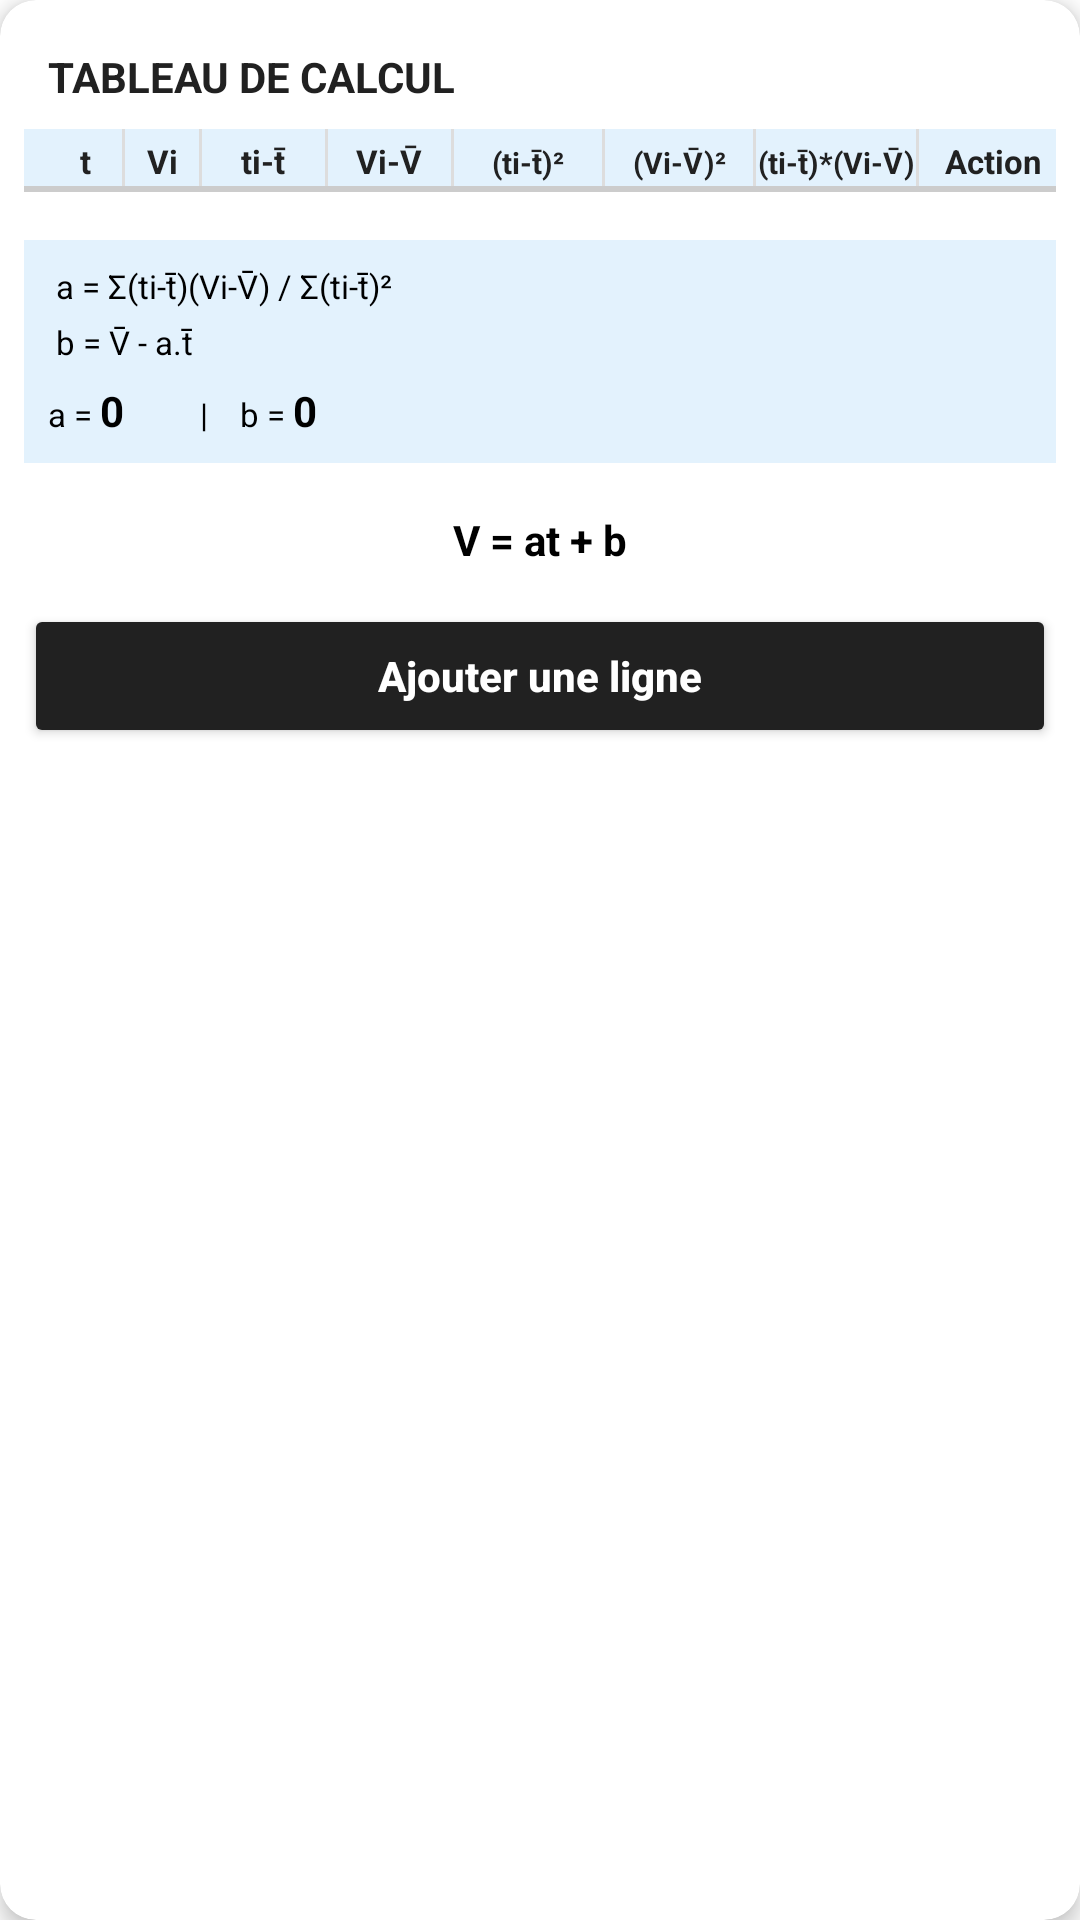

Produce the Android XML layout that renders to this screen, including the resource entries it uses.
<!-- AndroidManifest.xml: application theme Theme.MonAppjava -->
<!-- res/layout/layout_calcul.xml -->
<?xml version="1.0" encoding="utf-8"?>
<androidx.cardview.widget.CardView xmlns:android="http://schemas.android.com/apk/res/android"
    xmlns:app="http://schemas.android.com/apk/res-auto"
    android:layout_width="match_parent"
    android:layout_height="wrap_content"
    android:layout_margin="16dp"
    app:cardBackgroundColor="@color/white"
    app:cardCornerRadius="12dp"
    app:cardElevation="4dp">

    <LinearLayout
        android:layout_width="match_parent"
        android:layout_height="wrap_content"
        android:orientation="vertical"
        android:padding="8dp">

        <TextView
            android:layout_width="match_parent"
            android:layout_height="wrap_content"
            android:text="TABLEAU DE CALCUL"
            android:textSize="14sp"
            android:textStyle="bold"
            android:textColor="@color/text_primary"
            android:layout_margin="8dp" />

        <LinearLayout
            android:layout_width="match_parent"
            android:layout_height="wrap_content"
            android:orientation="vertical"
            android:background="@drawable/table_border_gray"> <LinearLayout
                android:layout_width="match_parent"
                android:layout_height="wrap_content"
                android:orientation="horizontal"
                android:background="@color/card_bg"
                android:weightSum="8.2">
                <TextView  android:layout_width="0dp" android:layout_height="wrap_content" android:layout_weight="0.2"   />
  
                <TextView android:textColor="@color/text_primary" android:layout_width="0dp" android:layout_height="wrap_content" android:layout_weight="0.6" android:text="t" android:gravity="center" android:textStyle="bold" android:textSize="11sp"/>
                <View android:layout_width="1dp" android:layout_height="match_parent" android:background="#DDDDDD" />
                <TextView android:textColor="@color/text_primary"  android:layout_width="0dp" android:layout_height="wrap_content" android:layout_weight="0.6" android:text="Vi" android:gravity="center" android:textStyle="bold" android:textSize="11sp"/>
                <View android:layout_width="1dp" android:layout_height="match_parent" android:background="#DDDDDD" />
                <TextView android:textColor="@color/text_primary" android:layout_width="0dp" android:layout_height="wrap_content" android:layout_weight="1" android:text="ti-t̄" android:gravity="center" android:textStyle="bold" android:textSize="11sp"/>
                <View android:layout_width="1dp" android:layout_height="match_parent" android:background="#DDDDDD" />
                <TextView android:textColor="@color/text_primary" android:layout_width="0dp" android:layout_height="wrap_content" android:layout_weight="1" android:text="Vi-V̄" android:gravity="center" android:textStyle="bold" android:textSize="11sp"/>
                <View android:layout_width="1dp" android:layout_height="match_parent" android:background="#DDDDDD" />
                <TextView android:textColor="@color/text_primary" android:layout_width="0dp" android:layout_height="wrap_content" android:layout_weight="1.2" android:text="(ti-t̄)²" android:gravity="center" android:textStyle="bold" android:textSize="10sp"/>
                <View android:layout_width="1dp" android:layout_height="match_parent" android:background="#DDDDDD" />
                <TextView android:textColor="@color/text_primary" android:layout_width="0dp" android:layout_height="wrap_content" android:layout_weight="1.2" android:text="(Vi-V̄)²" android:gravity="center" android:textStyle="bold" android:textSize="10sp"/>
                <View android:layout_width="1dp" android:layout_height="match_parent" android:background="#DDDDDD" />
                <TextView android:textColor="@color/text_primary" android:layout_width="0dp" android:layout_height="wrap_content" android:layout_weight="1.3" android:text="(ti-t̄)*(Vi-V̄)" android:gravity="center" android:textStyle="bold" android:textSize="10sp"/>
                <View android:layout_width="1dp" android:layout_height="match_parent" android:background="#DDDDDD" />
                <TextView android:textColor="@color/text_primary" android:layout_width="0dp" android:layout_height="wrap_content" android:layout_weight="1.2" android:text="Action" android:gravity="center" android:textStyle="bold" android:textSize="11sp"/>
            </LinearLayout>

            <View android:layout_width="match_parent" android:layout_height="1dp" android:background="#CCCCCC" />

            <androidx.recyclerview.widget.RecyclerView
                android:id="@+id/recyclerView"
                android:layout_width="match_parent"
                android:layout_height="wrap_content"
                android:nestedScrollingEnabled="false" />

            <View android:layout_width="match_parent" android:layout_height="1dp" android:background="#CCCCCC" />

            <LinearLayout
                android:id="@+id/layoutTotal"
                android:layout_width="match_parent"
                android:layout_height="wrap_content"
                android:orientation="horizontal"
                android:background="#F9F9F9"
                android:visibility="gone"
                android:weightSum="8.2">
                <TextView android:textColor="@color/black" android:layout_width="0dp" android:layout_height="wrap_content" android:layout_weight="0.2" android:text="Σ" android:gravity="center" android:textStyle="bold" />
                <View android:layout_width="1dp" android:layout_height="match_parent" android:background="#DDDDDD" />
               <TextView android:textColor="@color/black" android:id="@+id/txtSommeT" android:layout_width="0dp" android:layout_height="wrap_content" android:layout_weight="0.6" android:gravity="center" android:textSize="10sp" android:textStyle="bold"/>
                <View android:layout_width="1dp" android:layout_height="match_parent" android:background="#DDDDDD" />
                <TextView android:textColor="@color/black" android:id="@+id/txtSommeVi" android:layout_width="0dp" android:layout_height="wrap_content" android:layout_weight="0.6" android:gravity="center" android:textSize="10sp" android:textStyle="bold"/>
                <View android:layout_width="1dp" android:layout_height="match_parent" android:background="#DDDDDD" />
                <TextView android:textColor="@color/black" android:id="@+id/txtSommeEcartT" android:layout_width="0dp" android:layout_height="wrap_content" android:layout_weight="1" android:gravity="center" android:textSize="10sp"/>
                <View android:layout_width="1dp" android:layout_height="match_parent" android:background="#DDDDDD" />
                <TextView android:textColor="@color/black" android:id="@+id/txtSommeEcartV" android:layout_width="0dp" android:layout_height="wrap_content" android:layout_weight="1" android:gravity="center" android:textSize="10sp"/>
                <View android:layout_width="1dp" android:layout_height="match_parent" android:background="#DDDDDD" />
                <TextView android:textColor="@color/black" android:id="@+id/txtSommeT2" android:layout_width="0dp" android:layout_height="wrap_content" android:layout_weight="1.2" android:gravity="center" android:textSize="10sp" android:textStyle="bold"/>
                <View android:layout_width="1dp" android:layout_height="match_parent" android:background="#DDDDDD" />
                <TextView android:textColor="@color/black" android:id="@+id/txtSommeV2" android:layout_width="0dp" android:layout_height="wrap_content" android:layout_weight="1.2" android:gravity="center" android:textSize="10sp"/>
                <View android:layout_width="1dp" android:layout_height="match_parent" android:background="#DDDDDD" />
                <TextView android:textColor="@color/black" android:id="@+id/txtSommeTV" android:layout_width="0dp" android:layout_height="wrap_content" android:layout_weight="1.2" android:gravity="center" android:textSize="10sp" android:textStyle="bold"/>
                <View android:layout_width="1dp" android:layout_height="match_parent" android:background="#DDDDDD" />
                <View android:layout_width="0dp" android:layout_height="wrap_content" android:layout_weight="1.2" />
            </LinearLayout>
        </LinearLayout>

        <LinearLayout
            android:layout_width="match_parent"
            android:layout_height="wrap_content"
            android:orientation="vertical"
            android:padding="8dp"
            android:background="@color/card_bg"
            android:layout_marginTop="16dp"
           >

            <TextView android:textColor="@color/black" android:layout_width="wrap_content" android:layout_height="wrap_content"
                android:text=" a = Σ(ti-t̄)(Vi-V̄) / Σ(ti-t̄)²" android:textSize="11sp" />
            <TextView android:textColor="@color/black" android:layout_width="wrap_content" android:layout_height="wrap_content"
                android:text=" b = V̄ - a.t̄" android:textSize="11sp" android:layout_marginBottom="6dp" android:layout_marginTop="4dp" />

            <LinearLayout android:textColor="@color/black" android:layout_width="match_parent" android:layout_height="wrap_content" android:orientation="horizontal">
                <TextView android:textColor="@color/black" android:textSize="11sp" android:layout_width="wrap_content" android:layout_height="wrap_content" android:text="a = " />
                <TextView android:textColor="@color/black" android:id="@+id/txtValA" android:layout_width="wrap_content" android:layout_height="wrap_content" android:text="0" android:textStyle="bold" />
                <TextView android:textColor="@color/black" android:textSize="11sp" android:layout_width="wrap_content" android:layout_height="wrap_content" android:text="  |    b = " android:layout_marginStart="20dp" />
                <TextView android:textColor="@color/black" android:id="@+id/txtValB" android:layout_width="wrap_content" android:layout_height="wrap_content" android:text="0" android:textStyle="bold" />
                
            </LinearLayout>

                  </LinearLayout>
                   <LinearLayout
            android:layout_width="match_parent"
            android:layout_height="wrap_content"
            android:orientation="vertical"
            android:background="@color/white"
            android:gravity="center"
            android:layout_marginTop="16dp"
           >
<TextView android:textColor="@color/black" android:id="@+id/txtEquation" android:layout_width="wrap_content" android:layout_height="wrap_content" android:text="V = at + b" android:textStyle="bold" />
</LinearLayout>
        <Button
            android:id="@+id/btnAjouter"
            android:layout_width="match_parent"
            android:layout_height="wrap_content"
            android:layout_marginTop="12dp"
            android:textAllCaps="false"
            android:backgroundTint="@color/text_primary"
            android:textColor="@color/white"
            app:cornerRadius="12dp"
            android:text="Ajouter une ligne"
            android:textStyle="bold" />

   
        </LinearLayout>
</androidx.cardview.widget.CardView>
<!-- resources referenced by this layout -->
<resources>
  <color name="black">#000000</color>
  <color name="card_bg">#E3F2FD</color>
  <color name="text_primary">#212121</color>
  <color name="white">#FFFFFF</color>
  <!-- drawable table_border_gray (drawable) -->
  <?xml version="1.0" encoding="utf-8"?>
  <shape xmlns:android="http://schemas.android.com/apk/res/android">
      <stroke
          android:width="1dp"
          android:color="#CCCCCC" />
      
      <solid android:color="#FFFFFF" />
      
      <corners android:radius="4dp" />
  </shape>
  <style name="Theme.MonAppjava" parent="Theme.MaterialComponents.DayNight.NoActionBar">
          
          <item name="colorPrimary">@color/header_bg</item>
          <item name="colorOnPrimary">@color/white</item>
         
          
      </style>
  <color name="header_bg">#212121</color>
</resources>
